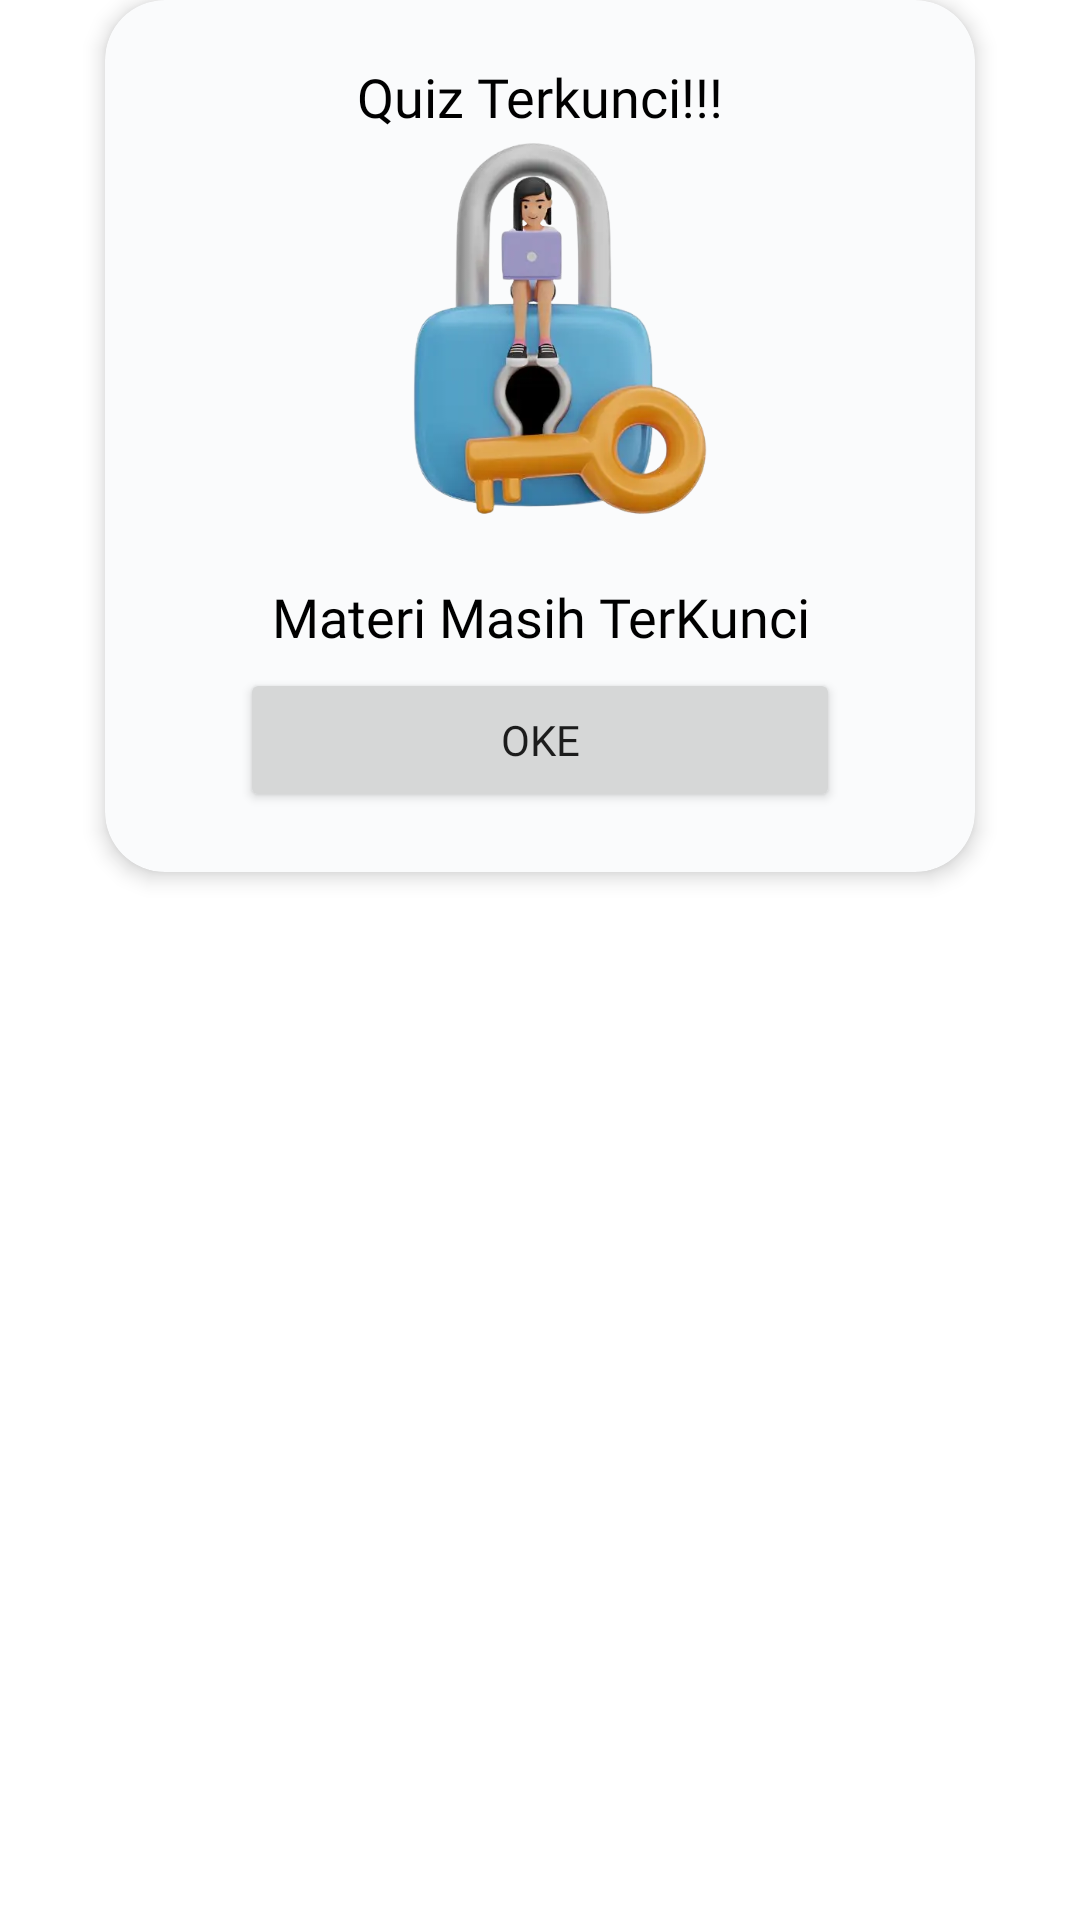

This screen was rendered from an Android layout file. Write that file and the resources it references.
<!-- AndroidManifest.xml: application theme Theme.ProjectSkripsi -->
<!-- res/layout/dialog_quiz.xml -->
<androidx.constraintlayout.widget.ConstraintLayout xmlns:android="http://schemas.android.com/apk/res/android"
    xmlns:tools="http://schemas.android.com/tools"
    android:layout_width="match_parent"
    android:layout_height="match_parent"
    xmlns:app="http://schemas.android.com/apk/res-auto">

    <com.google.android.material.card.MaterialCardView
        android:id="@+id/cvDialog"
        android:layout_width="wrap_content"
        android:layout_height="wrap_content"
        app:cardBackgroundColor="@color/grey_1"
        app:cardElevation="4dp"
        app:layout_constraintEnd_toEndOf="parent"
        app:layout_constraintStart_toStartOf="parent"
        app:layout_constraintTop_toTopOf="parent"
        app:cardCornerRadius="20dp"
        app:strokeColor="@android:color/transparent">

        <androidx.constraintlayout.widget.ConstraintLayout
            android:layout_width="wrap_content"
            android:layout_height="wrap_content"
            android:padding="10dp">
            <TextView
                android:id="@+id/tvPopupCongrats"
                android:layout_width="wrap_content"
                android:layout_height="wrap_content"
                android:layout_centerInParent="true"
                android:layout_marginStart="10dp"
                android:layout_marginEnd="10dp"
                android:fontFamily="@font/poppins_bold"
                android:text="@string/quiz_terkunci"
                android:layout_marginTop="10dp"
                android:textColor="@color/black"
                android:textSize="18sp"
                app:layout_constraintEnd_toEndOf="parent"
                app:layout_constraintStart_toStartOf="parent"
                app:layout_constraintTop_toTopOf="parent" />

            <ImageView
                android:id="@+id/imgPopup"
                android:layout_width="250dp"
                android:layout_height="129dp"
                android:layout_centerHorizontal="true"
                android:layout_marginStart="10dp"
                android:layout_marginEnd="10dp"
                android:src="@drawable/lcok"
                app:layout_constraintEnd_toEndOf="parent"
                app:layout_constraintStart_toStartOf="parent"
                app:layout_constraintTop_toBottomOf="@+id/tvPopupCongrats" />

            <TextView
                android:id="@+id/tvPopupMessage"
                android:layout_width="wrap_content"
                android:layout_height="wrap_content"
                android:layout_below="@id/imgPopup"
                android:layout_marginTop="20dp"
                android:layout_marginStart="10dp"
                android:layout_marginEnd="10dp"
                android:layout_centerInParent="true"
                android:fontFamily="@font/poppins_bold"
                android:text="@string/materi_belum_terbuka"
                android:textColor="@color/black"
                android:textSize="18sp"
                android:textAlignment="center"
                app:layout_constraintEnd_toEndOf="parent"
                app:layout_constraintStart_toStartOf="parent"
                app:layout_constraintTop_toBottomOf="@id/imgPopup" />

            <Button
                android:id="@+id/btnDismiss"
                android:layout_width="200dp"
                android:layout_height="wrap_content"
                android:layout_below="@id/tvPopupMessage"
                android:layout_centerInParent="true"
                android:layout_marginTop="5dp"
                android:layout_marginBottom="10dp"
                android:fontFamily="@font/poppins_bold"
                android:text="@string/oke"
                app:cornerRadius="10dp"
                app:layout_constraintBaseline_toBottomOf="parent"
                app:layout_constraintBottom_toBottomOf="parent"
                app:layout_constraintEnd_toEndOf="parent"
                app:layout_constraintStart_toStartOf="parent"
                app:layout_constraintTop_toBottomOf="@+id/tvPopupMessage" />


        </androidx.constraintlayout.widget.ConstraintLayout>

    </com.google.android.material.card.MaterialCardView>
</androidx.constraintlayout.widget.ConstraintLayout>
<!-- resources referenced by this layout -->
<resources>
  <color name="black">#FF000000</color>
  <color name="grey_1">#FAFBFC</color>
  <!-- drawable lcok: webp bitmap (drawable, 17926 bytes) -->
  <string name="materi_belum_terbuka">Materi Masih TerKunci</string>
  <string name="oke">OKE</string>
  <string name="quiz_terkunci">Quiz Terkunci!!!</string>
  <style name="Theme.ProjectSkripsi" parent="Base.Theme.ProjectSkripsi" />
  <style name="Base.Theme.ProjectSkripsi" parent="Theme.MaterialComponents.Light.NoActionBar">
          
          
          <item name="android:statusBarColor">@color/blue_1</item>
          <item name="colorPrimary">@color/blue_2</item>
  
      </style>
  <color name="blue_1">#38B6FF</color>
  <color name="blue_2">#0274B7</color>
</resources>
